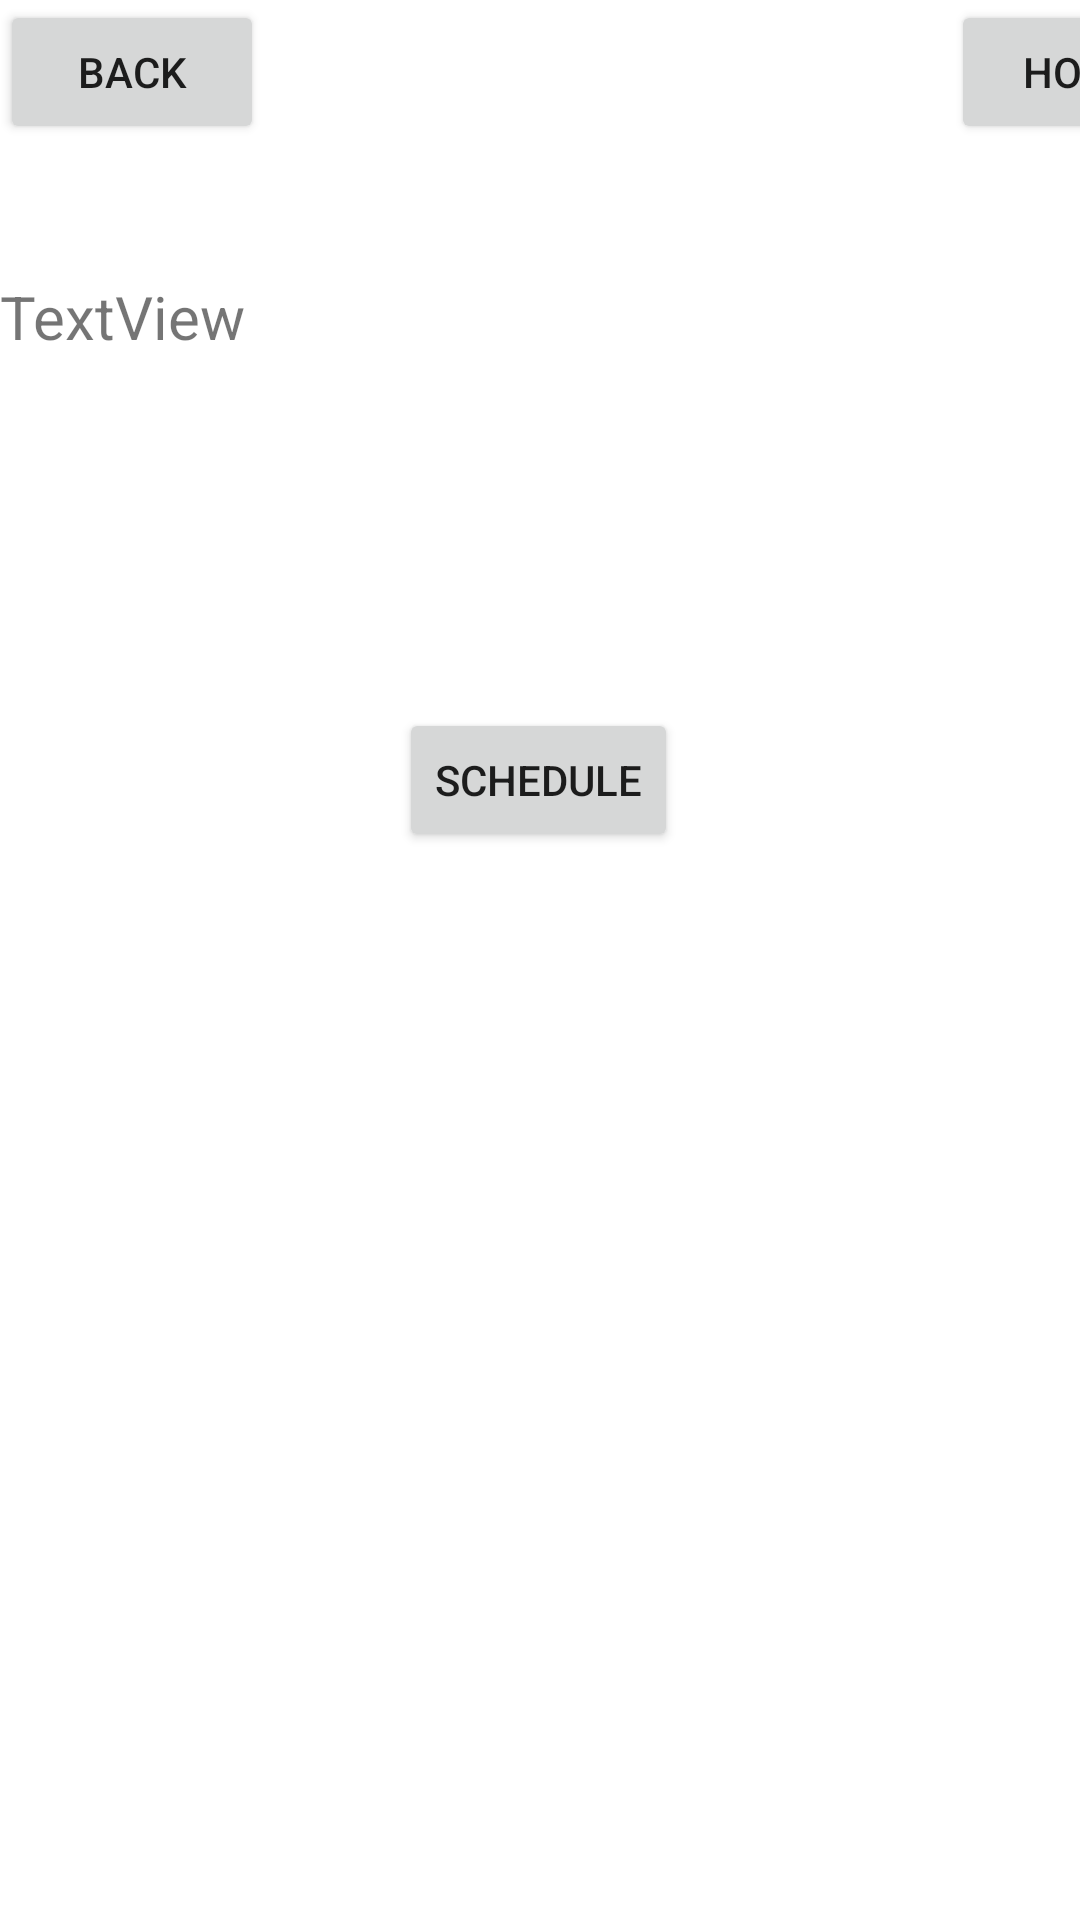

Produce the Android XML layout that renders to this screen, including the resource entries it uses.
<!-- AndroidManifest.xml: application theme Theme.FitDroid -->
<!-- res/layout/normalweight.xml -->
<?xml version="1.0" encoding="utf-8"?>
<androidx.constraintlayout.widget.ConstraintLayout xmlns:android="http://schemas.android.com/apk/res/android"
    xmlns:app="http://schemas.android.com/apk/res-auto"
    xmlns:tools="http://schemas.android.com/tools"
    android:id="@+id/frameLayout5"
    android:layout_width="match_parent"
    android:layout_height="match_parent"
    tools:context=".schedule.Underweight">


    <Button
        android:id="@+id/Home"
        android:layout_width="wrap_content"
        android:layout_height="wrap_content"
        android:layout_marginStart="229dp"
        android:text="Home"
        app:layout_constraintStart_toEndOf="@+id/Back"
        tools:layout_editor_absoluteY="5dp" />

    <TextView
        android:id="@+id/BmiText"
        android:layout_width="wrap_content"
        android:layout_height="wrap_content"
        android:layout_marginTop="44dp"
        android:text="TextView"
        android:textSize="20dp"
        app:layout_constraintTop_toBottomOf="@+id/Home"
        tools:layout_editor_absoluteX="3dp" />

    <Button
        android:id="@+id/Back"
        android:layout_width="wrap_content"
        android:layout_height="wrap_content"
        android:text="Back"
        tools:layout_editor_absoluteX="3dp"
        tools:layout_editor_absoluteY="6dp" />

    <Button
        android:id="@+id/Schedule"
        android:layout_width="wrap_content"
        android:layout_height="wrap_content"
        android:layout_marginTop="236dp"
        android:text="Schedule"
        app:layout_constraintEnd_toEndOf="parent"
        app:layout_constraintHorizontal_bias="0.498"
        app:layout_constraintStart_toStartOf="parent"
        app:layout_constraintTop_toTopOf="parent" />

</androidx.constraintlayout.widget.ConstraintLayout>
<!-- resources referenced by this layout -->
<resources>
  <style name="Theme.FitDroid" parent="Theme.MaterialComponents.DayNight.DarkActionBar">
          
          <item name="colorPrimary">@color/purple_500</item>
          <item name="colorPrimaryVariant">@color/purple_700</item>
          <item name="colorOnPrimary">@color/white</item>
          
          <item name="colorSecondary">@color/teal_200</item>
          <item name="colorSecondaryVariant">@color/teal_700</item>
          <item name="colorOnSecondary">@color/black</item>
          
          <item name="android:statusBarColor" tools:targetApi="l">?attr/colorPrimaryVariant</item>
          
      </style>
  <!-- not gathered from this repository: default colours our renderer supplied (Android Studio template values) -->
  <color name="purple_500">#FF6200EE</color>
  <color name="purple_700">#FF3700B3</color>
  <color name="teal_200">#FF03DAC5</color>
  <color name="teal_700">#FF018786</color>
  <color name="black">#FF000000</color>
  <color name="white">#FFFFFFFF</color>
</resources>
